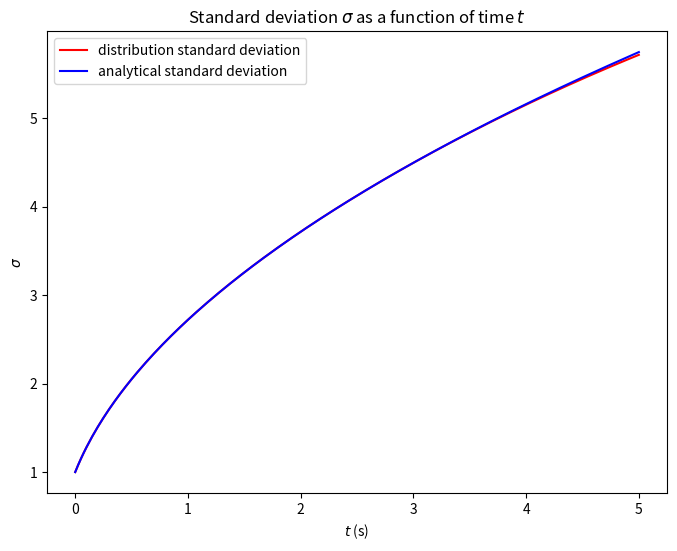

Here is the Python script that generated this plot:
"""
Program that solves the diffusion PDE through the FTCS method with the initial
condition of a gaussian. There is some uniform background concentration.
One-dimensional space. The diffusion coefficient is constant, so the PDE is 
identical to the heat equation. Thus concentration here is temperature.
"""
import numpy as np
import matplotlib.pyplot as plt
from matplotlib.animation import FuncAnimation

# Define function for calculating standard deviation of temperature 
# distribution.
def sdf(dxc, xc, uc, ic, ubackc):
       return np.sqrt(sum(dxc * np.power(xc, 2) * (u[ic, :] - (ubackc * \
       np.ones(len(xc))))) / sum(dxc * (u[ic, :] - (ubackc * \
       np.ones(len(xc))))))

# Time t: t0 =< t =< tf. Have N steps at which to evaluate the FTCS scheme. The
# time interval is dt. decp: variable for plotting to certain number of decimal
# places.
t0 = 0
tf = 5
N = 200
dt = tf / N
t = np.linspace(t0, tf, num = N + 1, endpoint = True)
decp = str(dt)[::-1].find('.')

# Position x: -a =< x =< a. M is an even number. There are M + 1 total discrete
# positions, for the points to be symmetric and centred at x = 0.
a = 20
M = 100
dx = (2 * a) / M
x = np.linspace(-a, a, num = M + 1, endpoint = True)

# The gaussian function u(x, t) diffuses over time. uback is the uniform
# background temperature. sd sets the width of gaussian. u0 is the initial
# gaussian at t0. upeak is the peak size of the inital temperature
# distribution.
uback = 1
upeak = 1.5
sd = 1
var = np.power(sd, 2)
u0 = upeak * np.exp(-np.power(x, 2) / (2 * var)) / np.sqrt(2 * np.pi * var)
u = np.zeros([len(t), len(x)])
u[0, :] = u0 + uback

# Set the diffusion constant, D.
D = 3.2

# From von Neumann stability analysis; the variable S is used to check if the
# solution is numerically stable.
S = D * dt / np.power(dx, 2)

print("\nThe stability variable is {}".format(S))

if S == 0.5:
       print("\nThe stability variable is equal to 1/2, shape should be \
representative of true solution and solution should be stable.")
elif S < 1:
       print("\nThe stability variable is less than 1/2, shape will not be \
representative of true solution and solution will be stable.")
else:
       print("\nThe stability variable is greater than 1/2, shape will not be \
representative of true solution and solution will not be stable.")

# Tridiagonal matrix A to solve set of linear equations making up FTCS method.
# Stability variable S contributes to A. Element (M, M) of A is filled manually
# as the central diagonal has one more element than the diagonals either side.
A = np.zeros([len(x), len(x)])

for i in range (0, M):
       A[i + 1, i] = S
       A[i, i] = -2 * S + 1
       A[i, i + 1] = S

A[M, M] = -2 * S + 1

# Intialise array for filling with the standard deviation of the diffusing 
# distribution at each time step.
sds = np.zeros(len(t))

# Iterate over each time step to solve FTCS method. Maintain boundary
# conditions from variable uback. Keep track of standard deviation.
for i in range(0, N):
       u[i, 0], u[i, M] = uback, uback
       u[i + 1, :] = np.dot(A, u[i, :])
       sds[i] = sdf(dx, x, u, i, uback)

# Fill in final standard deviation of distribution.
u[N, 0], u[N, M] = uback, uback
sds[N] = sdf(dx, x, u, N, uback)

# Animate the Gaussian being transported.
fig1, ax1 = plt.subplots(figsize = (8, 6))

def animatex(i):
       ax1.clear()
       ax1.set_ylim(uback, np.max(u))
       ax1.plot(x, uback * np.ones(len(x)), label = 'background temperature')
       ax1.plot(x, u[i, :], label = 'total temperature at time t = {:.3f} \
       seconds'.format(round(t[i], decp)))
       ax1.set_xlabel(r'$x$')
       ax1.set_ylabel('temperature')
       ax1.legend()

ani = FuncAnimation(fig1, animatex, repeat = True, interval=50, frames=N + 1)

# Plot time evolution of distribution's standard deviation and compare it to
# analytical solution.
fig2, ax2 = plt.subplots(figsize = (8, 6))

ax2.plot(t, sds, color = 'r', label = 'distribution standard deviation')
ax2.plot(t, np.sqrt(var + (2 * D * t)), color = 'b', label = 'analytical \
standard deviation')
ax2.set_title('Standard deviation 'r'$\sigma$'' as a function of time 'r'$t$')
ax2.set_xlabel(r'$t$'' (s)')
ax2.set_ylabel(r'$\sigma$')
ax2.legend()